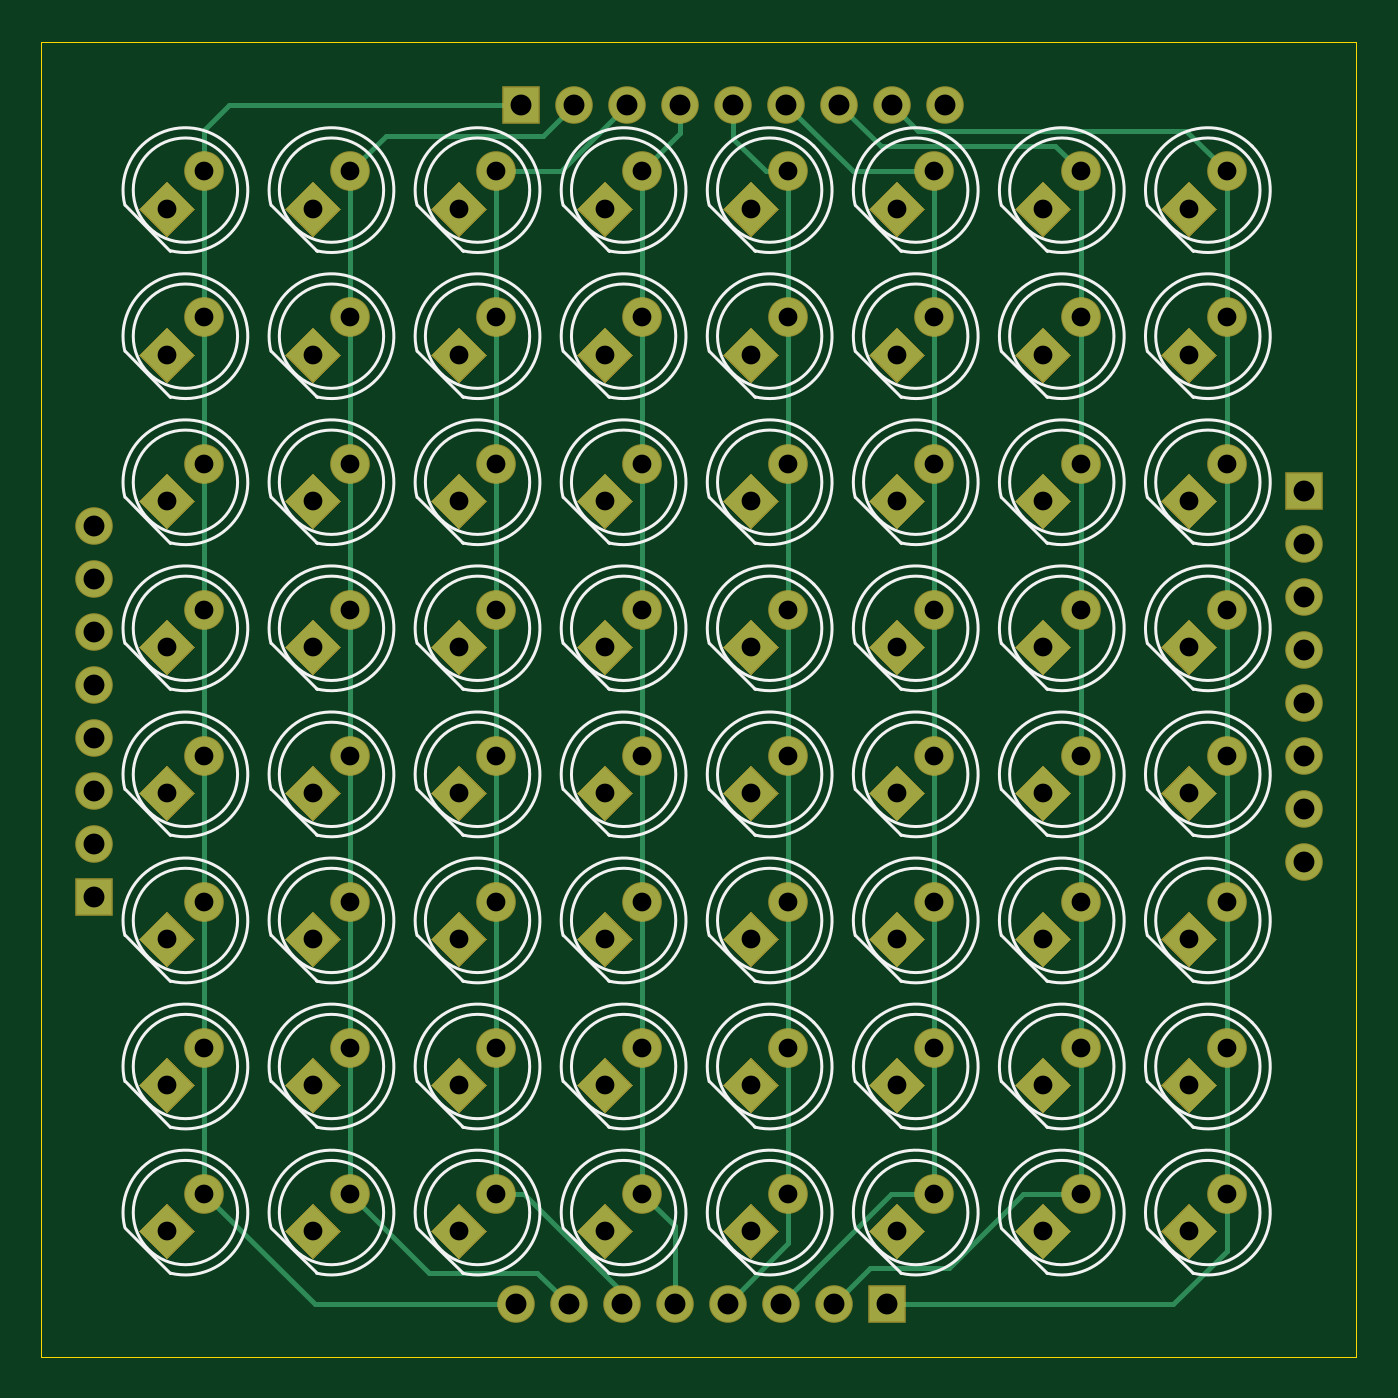
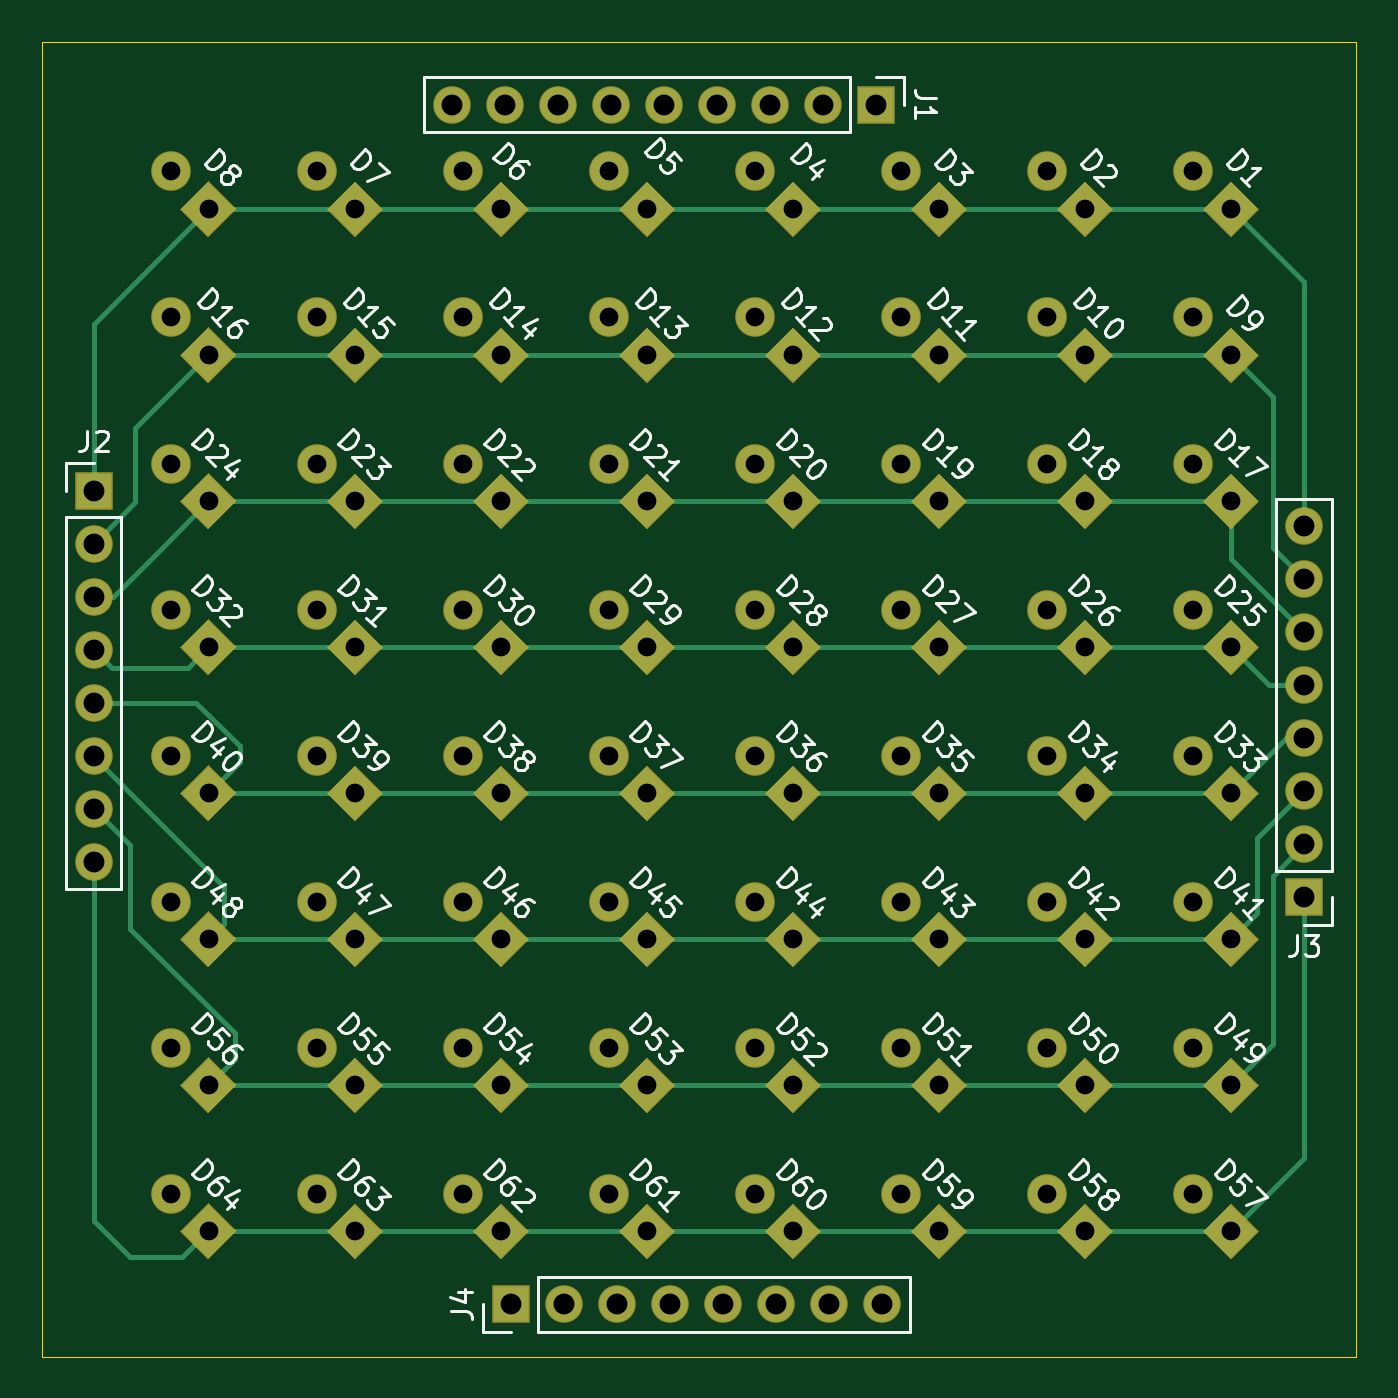
Circuit board: 8 layer files. Board 63.0 x 63.0 mm.
- bottom_copper: ArduinoLife2_Display-B_Cu.gbr (25079 bytes)
- bottom_mask: ArduinoLife2_Display-B_Mask.gbr (14670 bytes)
- bottom_silk: ArduinoLife2_Display-B_SilkS.gbr (69057 bytes)
- outline: ArduinoLife2_Display-Edge_Cuts.gbr (727 bytes)
- top_copper: ArduinoLife2_Display-F_Cu.gbr (24737 bytes)
- top_mask: ArduinoLife2_Display-F_Mask.gbr (14670 bytes)
- top_silk: ArduinoLife2_Display-F_SilkS.gbr (21423 bytes)
- drill: ArduinoLife2_Display.drl (2975 bytes)

=== bottom_copper: ArduinoLife2_Display-B_Cu.gbr (25079 bytes, source omitted) ===
=== bottom_mask: ArduinoLife2_Display-B_Mask.gbr (14670 bytes, source omitted) ===
=== bottom_silk: ArduinoLife2_Display-B_SilkS.gbr (69057 bytes, source omitted) ===
=== outline: ArduinoLife2_Display-Edge_Cuts.gbr ===
%TF.GenerationSoftware,KiCad,Pcbnew,(5.1.6)-1*%
%TF.CreationDate,2020-05-26T21:02:00-04:00*%
%TF.ProjectId,ArduinoLife2_Display,41726475-696e-46f4-9c69-6665325f4469,rev?*%
%TF.SameCoordinates,Original*%
%TF.FileFunction,Profile,NP*%
%FSLAX46Y46*%
G04 Gerber Fmt 4.6, Leading zero omitted, Abs format (unit mm)*
G04 Created by KiCad (PCBNEW (5.1.6)-1) date 2020-05-26 21:02:00*
%MOMM*%
%LPD*%
G01*
G04 APERTURE LIST*
%TA.AperFunction,Profile*%
%ADD10C,0.050000*%
%TD*%
G04 APERTURE END LIST*
D10*
X98000000Y-137000000D02*
X98000000Y-74000000D01*
X161000000Y-137000000D02*
X98000000Y-137000000D01*
X161000000Y-74000000D02*
X161000000Y-137000000D01*
X98000000Y-74000000D02*
X161000000Y-74000000D01*
M02*

=== top_copper: ArduinoLife2_Display-F_Cu.gbr (24737 bytes, source omitted) ===
=== top_mask: ArduinoLife2_Display-F_Mask.gbr (14670 bytes, source omitted) ===
=== top_silk: ArduinoLife2_Display-F_SilkS.gbr (21423 bytes, source omitted) ===
=== drill: ArduinoLife2_Display.drl ===
M48
; DRILL file {KiCad (5.1.6)-1} date 05/26/20 21:02:10
; FORMAT={-:-/ absolute / inch / decimal}
; #@! TF.CreationDate,2020-05-26T21:02:10-04:00
; #@! TF.GenerationSoftware,Kicad,Pcbnew,(5.1.6)-1
FMAT,2
INCH
T1C0.0354
T2C0.0394
%
G90
G05
T1
X4.9213Y-4.8819
X4.992Y-4.8112
X5.1969Y-5.1575
X5.2676Y-5.0868
X5.748Y-4.8819
X5.8187Y-4.8112
X4.3701Y-4.6063
X4.4408Y-4.5356
X4.6457Y-3.2283
X4.7164Y-3.1576
X4.9213Y-4.0551
X4.992Y-3.9844
X4.3701Y-3.7795
X4.4408Y-3.7088
X4.9213Y-4.3307
X4.992Y-4.26
X4.0945Y-4.3307
X4.1652Y-4.26
X5.4724Y-5.1575
X5.5432Y-5.0868
X4.0945Y-3.2283
X4.1652Y-3.1576
X6.0236Y-4.6063
X6.0943Y-4.5356
X6.0236Y-4.3307
X6.0943Y-4.26
X6.0236Y-4.0551
X6.0943Y-3.9844
X5.1969Y-4.3307
X5.2676Y-4.26
X4.9213Y-3.5039
X4.992Y-3.4332
X4.3701Y-3.5039
X4.4408Y-3.4332
X4.0945Y-4.0551
X4.1652Y-3.9844
X5.4724Y-4.6063
X5.5432Y-4.5356
X4.6457Y-5.1575
X4.7164Y-5.0868
X5.4724Y-4.8819
X5.5432Y-4.8112
X5.748Y-4.3307
X5.8187Y-4.26
X5.748Y-3.7795
X5.8187Y-3.7088
X5.1969Y-3.5039
X5.2676Y-3.4332
X6.0236Y-3.2283
X6.0943Y-3.1576
X4.0945Y-3.5039
X4.1652Y-3.4332
X6.0236Y-3.5039
X6.0943Y-3.4332
X6.0236Y-5.1575
X6.0943Y-5.0868
X5.1969Y-4.8819
X5.2676Y-4.8112
X4.6457Y-4.8819
X4.7164Y-4.8112
X5.4724Y-4.3307
X5.5432Y-4.26
X4.6457Y-3.7795
X4.7164Y-3.7088
X4.6457Y-3.5039
X4.7164Y-3.4332
X5.748Y-3.2283
X5.8187Y-3.1576
X5.4724Y-4.0551
X5.5432Y-3.9844
X5.1969Y-3.2283
X5.2676Y-3.1576
X5.748Y-5.1575
X5.8187Y-5.0868
X4.3701Y-5.1575
X4.4408Y-5.0868
X5.748Y-4.6063
X5.8187Y-4.5356
X4.3701Y-4.3307
X4.4408Y-4.26
X4.9213Y-3.2283
X4.992Y-3.1576
X4.9213Y-3.7795
X4.992Y-3.7088
X4.3701Y-3.2283
X4.4408Y-3.1576
X5.4724Y-3.7795
X5.5432Y-3.7088
X4.6457Y-4.3307
X4.7164Y-4.26
X6.0236Y-4.8819
X6.0943Y-4.8112
X4.0945Y-5.1575
X4.1652Y-5.0868
X4.9213Y-4.6063
X4.992Y-4.5356
X5.748Y-4.0551
X5.8187Y-3.9844
X4.0945Y-4.6063
X4.1652Y-4.5356
X5.1969Y-4.0551
X5.2676Y-3.9844
X5.748Y-3.5039
X5.8187Y-3.4332
X5.1969Y-4.6063
X5.2676Y-4.5356
X5.4724Y-3.2283
X5.5432Y-3.1576
X4.3701Y-4.8819
X4.4408Y-4.8112
X4.9213Y-5.1575
X4.992Y-5.0868
X4.0945Y-4.8819
X4.1652Y-4.8112
X4.6457Y-4.6063
X4.7164Y-4.5356
X4.0945Y-3.7795
X4.1652Y-3.7088
X6.0236Y-3.7795
X6.0943Y-3.7088
X4.6457Y-4.0551
X4.7164Y-3.9844
X5.1969Y-3.7795
X5.2676Y-3.7088
X4.3701Y-4.0551
X4.4408Y-3.9844
X5.4724Y-3.5039
X5.5432Y-3.4332
T2
X4.7528Y-5.2953
X4.8528Y-5.2953
X4.9528Y-5.2953
X5.0528Y-5.2953
X5.1528Y-5.2953
X5.2528Y-5.2953
X5.3528Y-5.2953
X5.4528Y-5.2953
X6.2402Y-3.7598
X6.2402Y-3.8598
X6.2402Y-3.9598
X6.2402Y-4.0598
X6.2402Y-4.1598
X6.2402Y-4.2598
X6.2402Y-4.3598
X6.2402Y-4.4598
X3.9567Y-3.8276
X3.9567Y-3.9276
X3.9567Y-4.0276
X3.9567Y-4.1276
X3.9567Y-4.2276
X3.9567Y-4.3276
X3.9567Y-4.4276
X3.9567Y-4.5276
X4.7638Y-3.0315
X4.8638Y-3.0315
X4.9638Y-3.0315
X5.0638Y-3.0315
X5.1638Y-3.0315
X5.2638Y-3.0315
X5.3638Y-3.0315
X5.4638Y-3.0315
X5.5638Y-3.0315
T0
M30

